Run: headless pygame with SDL's dummy video driver; simulated clock (each Clock.tick advances the game by its frame time, no real sleeping); random seed 0; keys injected as events and as key.get_pressed() state; no mouse input.
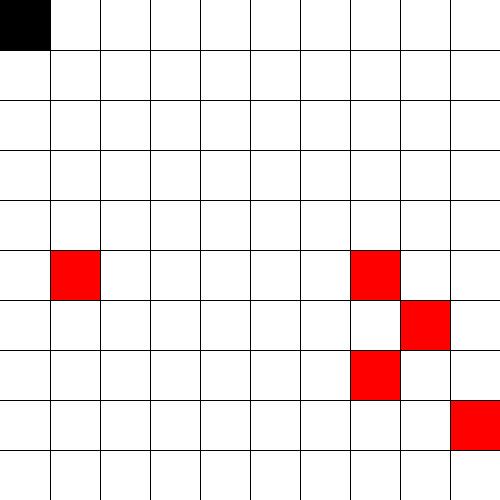
Frame 1 of 4 · flips 1–60 · no input
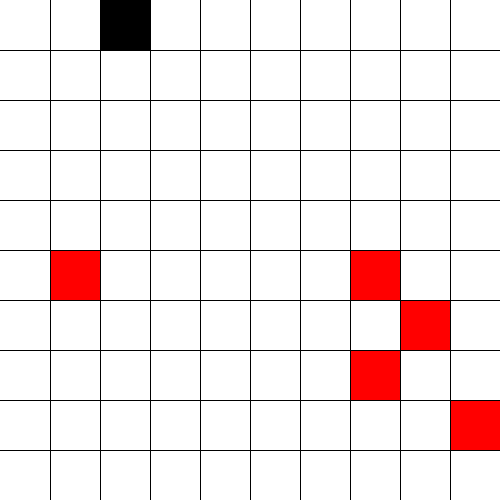
Frame 2 of 4 · flips 61–180 · tapped SPACE, RETURN · held RIGHT (→), D
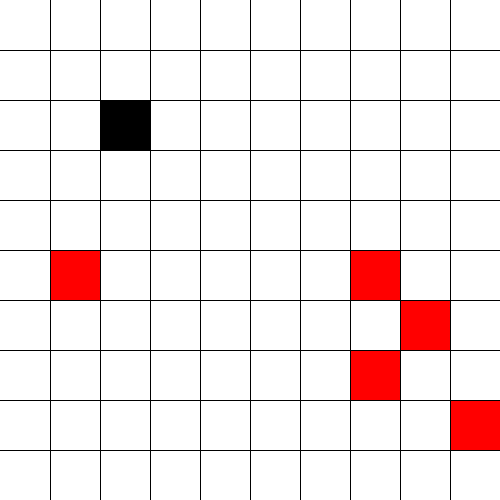
Frame 3 of 4 · flips 181–300 · held DOWN (↓), S
Frame 4 of 4 · flips 301–420 · held LEFT (←), A, UP (↑), W · screen same as frame 1, image omitted

The pygame program that drew these frames:

import pygame, random,time, os

pygame.init()
screen = pygame.display.set_mode([500,500])
smallfont = pygame.font.SysFont('Corbel',200)

#declaring variables
x = 0
a = 50
b = 50
aa = 50
bb = 50
player_position = [0,0,50,50]
posposx1 = [50, 100,150,200,250,300,350,400,450]
posposy1 = [50, 100,150,200,250,300,350,400,450]

ca1 = [255,0,0]
ca2 = [255,0,0]
ca3 = [255,0,0]
ca4 = [255,0,0]
ca5 = [255,0,0]
win = 0

#randomly renerating apples position
aa1 = random.choice(posposx1)
bb1 = random.choice(posposy1)

aa2 = random.choice(posposx1)
bb2 = random.choice(posposy1)

aa3 = random.choice(posposx1)
bb3 = random.choice(posposy1)

aa4 = random.choice(posposx1)
bb4 = random.choice(posposy1)

aa5 = random.choice(posposx1)
bb5 = random.choice(posposy1)

run = True
str = time.time()
while run:
    screen.fill((255,255,255))
    a = 50
    b = 50
    #draws the apples
    a1 = pygame.draw.rect(screen, (ca1), pygame.Rect(aa1,bb1,50,50))
    a2 = pygame.draw.rect(screen, (ca2), pygame.Rect(aa2,bb2,50,50))
    a3 = pygame.draw.rect(screen, (ca3), pygame.Rect(aa3,bb3,50,50))
    a4 = pygame.draw.rect(screen, (ca4), pygame.Rect(aa4,bb4,50,50))
    a5 = pygame.draw.rect(screen, (ca5), pygame.Rect(aa5,bb5,50,50))


    #draws the lines
    for i in range(9):
        pygame.draw.rect(screen, (0,0,0), pygame.Rect(a, 0, 1, 500))
        a += 50

    for i in range(9):
        pygame.draw.rect(screen, (0,0,0), pygame.Rect(0, b, 1000, 1))
        b += 50

    player1 = pygame.draw.rect(screen, (0,0,0), pygame.Rect(player_position))


    for event in pygame.event.get():
        if event.type == pygame.QUIT:
            run= False

        if event.type == pygame.KEYDOWN:
            if event.key == pygame.K_SPACE:
                if player_position == [0,0,50,50] and win >= 5:
                    win += 1
                #colecting apples
                if player_position == [aa1,bb1,50,50] and ca1 != [255,255,255]:
                    ca1 = [255,255,255]
                    win += 1
                if player_position == [aa2,bb2,50,50] and ca2 != [255,255,255]:
                    ca2 = [255,255,255]
                    win +=1
                if player_position == [aa3,bb3,50,50] and ca3 != [255,255,255]:
                    ca3 = [255,255,255]
                    win += 1
                if player_position == [aa4,bb4,50,50] and ca4 != [255,255,255]:
                    ca4 = [255,255,255]
                    win += 1
                if player_position == [aa5,bb5,50,50] and ca5 != [255,255,255]:
                    ca5 = [255,255,255]
                    win += 1
            #movement
            if event.key == pygame.K_d or event.key == pygame.K_RIGHT:
                if player_position[0] != 450:
                    player_position[0] += 50
            if event.key == pygame.K_a or event.key == pygame.K_LEFT:
                if player_position[0] != 0:
                    player_position[0] -= 50
            if event.key == pygame.K_w or event.key == pygame.K_UP:
                if player_position[1] != 0:
                    player_position[1] -= 50
            if event.key == pygame.K_s or event.key == pygame.K_DOWN:
                if player_position[1] != 450:
                    player_position[1] += 50

    pygame.display.flip()
    if win == 6:
        #final time
        fns = time.time()
        print(round((fns - str), 2))
        run = False
pygame.quit()
